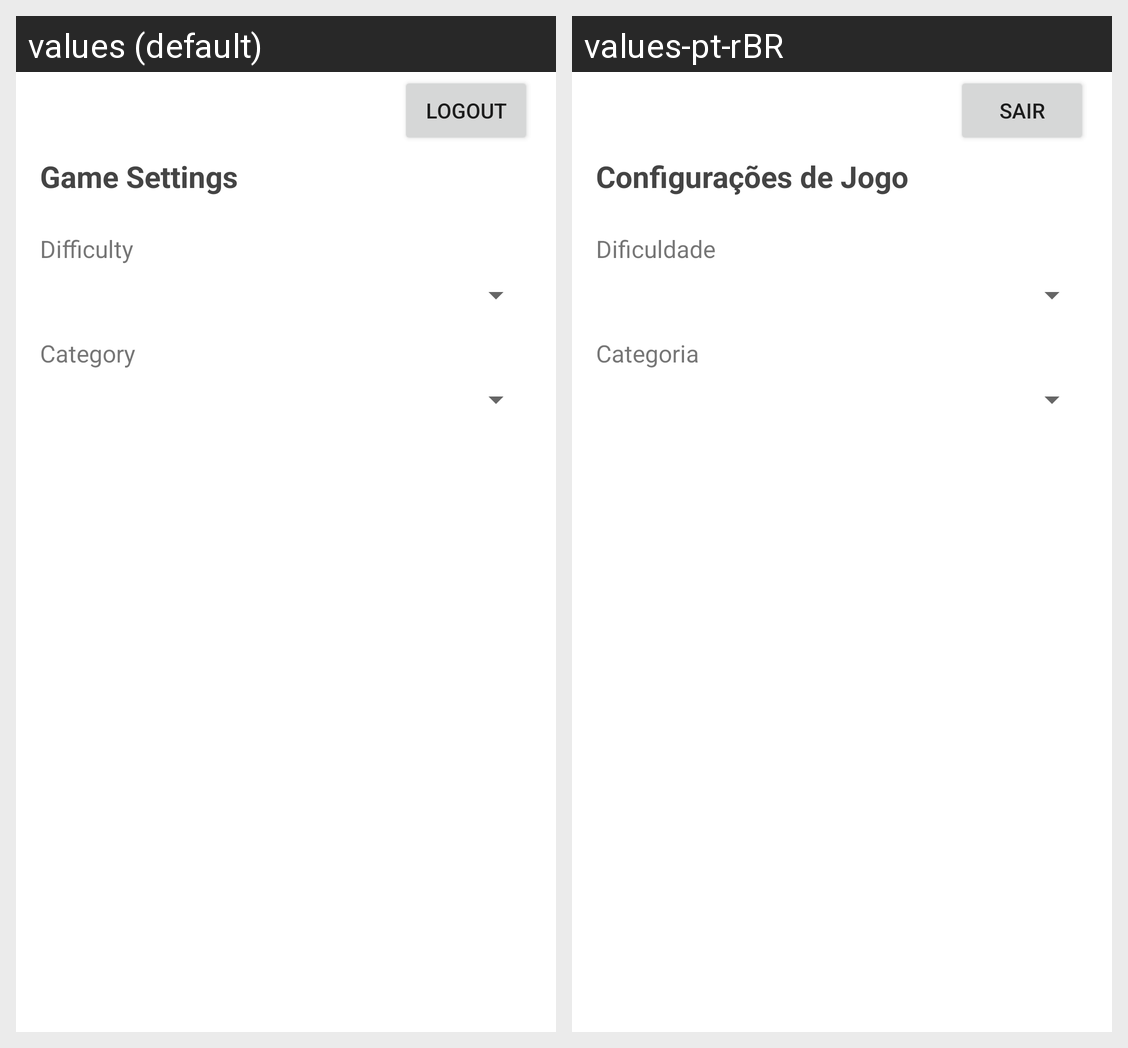

Here is an Android app screen in its default locale and in the app's own translations. Write out the translated-string differences for the strings that appear on this screen.
Android screen res/layout/fragment_settings.xml rendered under 2 locales, left to right: values (default), values-pt-rBR. Device: Nexus 5 (rendered at 1080×1920; each locale shown at half size, 540×960, under a caption strip naming it); theme Theme.SuperTrivia.
Strings drawn on this screen, with the default value and each locale's value (text and hints the layout hard-codes, and strings that could not be matched under every locale, appear in the picture but are not listed):

logout
  values: Logout
  values-pt-rBR: Sair

game_settings
  values: Game Settings
  values-pt-rBR: Configurações de Jogo

difficulty
  values: Difficulty
  values-pt-rBR: Dificuldade

category
  values: Category
  values-pt-rBR: Categoria
